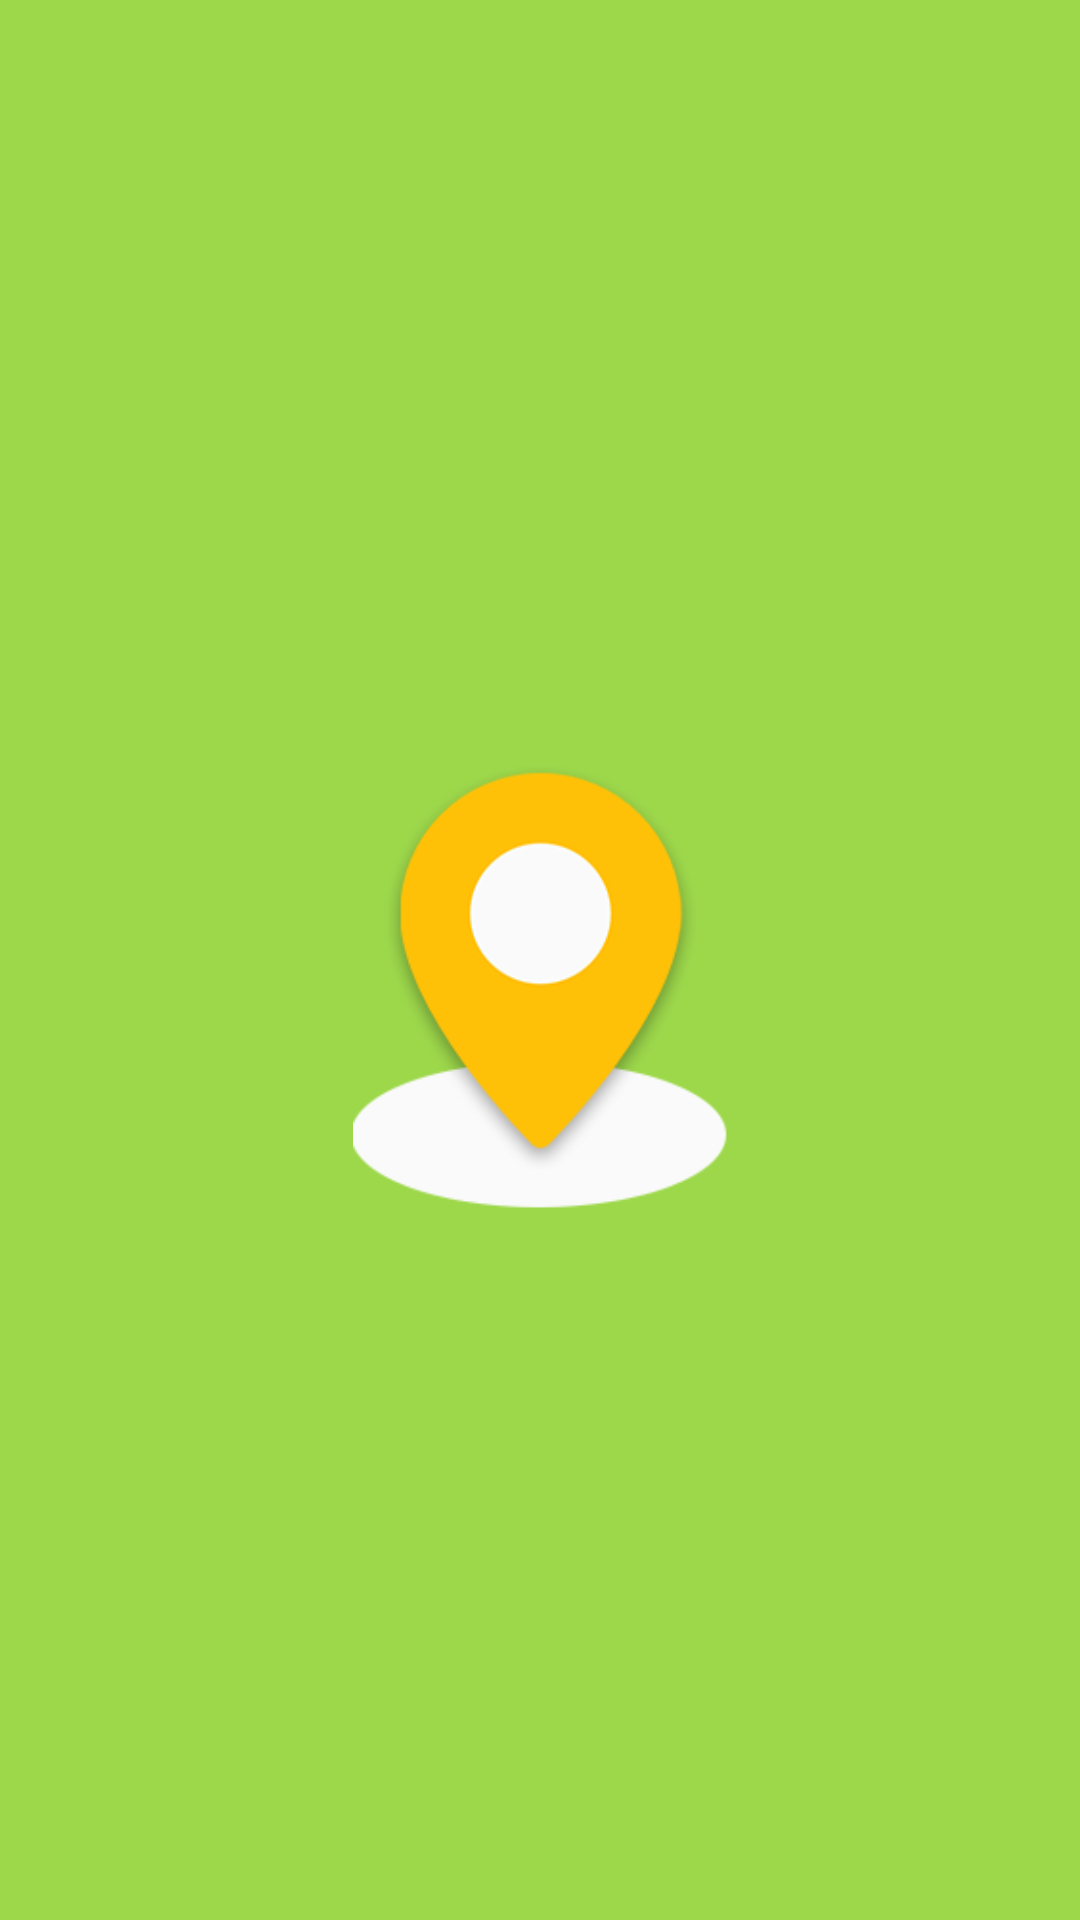

Here is an Android app screen rendered from its layout file. Give the layout XML and the strings, colors and styles it references.
<!-- AndroidManifest.xml: application theme Theme.Here -->
<!-- res/layout/activity_splash.xml -->
<?xml version="1.0" encoding="utf-8"?>
<androidx.constraintlayout.widget.ConstraintLayout
    xmlns:android="http://schemas.android.com/apk/res/android"
    xmlns:app="http://schemas.android.com/apk/res-auto"
    xmlns:tools="http://schemas.android.com/tools"
    android:layout_width="match_parent"
    android:layout_height="match_parent"
    android:background="@color/mainColor"
    tools:context=".SplashActivity">

    <ImageView
        android:layout_width="125dp"
        android:layout_height="177dp"
        android:src="@drawable/logo"
        app:layout_constraintBottom_toBottomOf="parent"
        app:layout_constraintEnd_toEndOf="parent"
        app:layout_constraintStart_toStartOf="parent"
        app:layout_constraintTop_toTopOf="parent" />

</androidx.constraintlayout.widget.ConstraintLayout>
<!-- resources referenced by this layout -->
<resources>
  <color name="mainColor">#9dd84b</color>
  <!-- drawable logo: png bitmap (drawable-v24, 14593 bytes) -->
  <style name="Theme.Here" parent="Theme.AppCompat.Light">
          
          <item name="windowNoTitle">true</item>
          <item name="colorPrimary">@color/purple_500</item>
          <item name="colorPrimaryVariant">@color/mainColor</item>
          <item name="colorOnPrimary">@color/white</item>
          
          <item name="colorSecondary">@color/teal_200</item>
          <item name="colorSecondaryVariant">@color/teal_700</item>
          <item name="colorOnSecondary">@color/black</item>
          
          <item name="android:statusBarColor" tools:targetApi="l">?attr/colorPrimaryVariant</item>
          
      </style>
  <color name="purple_500">#FF6200EE</color>
  <color name="white">#FFFFFFFF</color>
  <color name="teal_200">#FF03DAC5</color>
  <color name="teal_700">#FF018786</color>
  <color name="black">#FF000000</color>
</resources>
